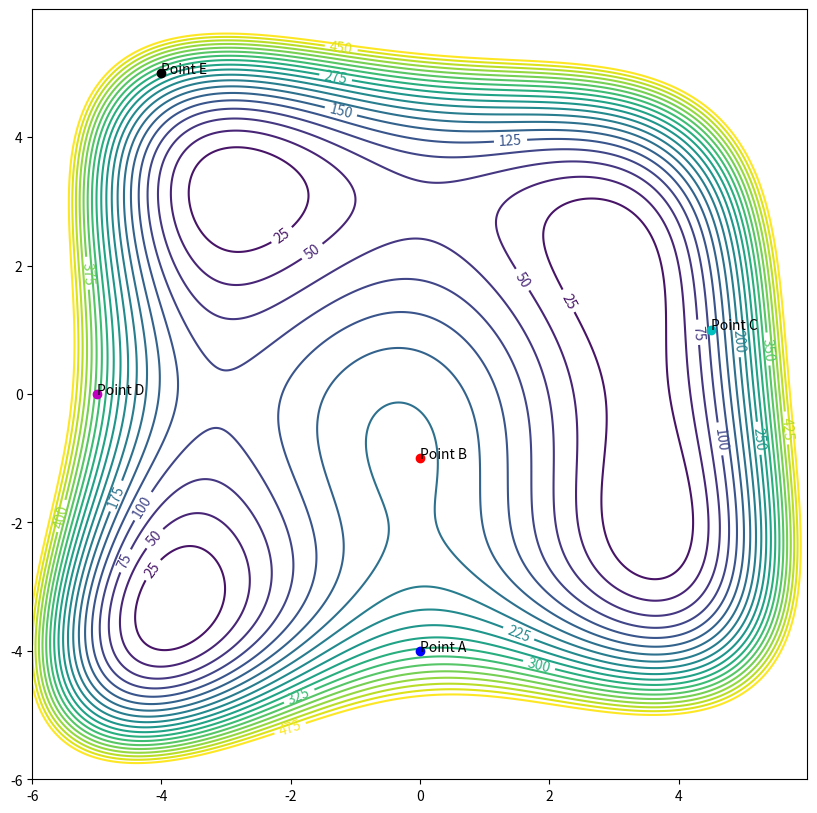

Generate this figure with matplotlib: (Note: this script raises an exception after producing the figure.)
import numpy as np
import matplotlib.mlab as mlab
import matplotlib.pyplot as plt
from matplotlib.animation import FuncAnimation
import math

# https://stackoverflow.com/questions/20228546/how-do-i-apply-some-function-to-a-python-meshgrid
@np.vectorize
# https://pythonhosted.org/algopy/examples/minimization/himmelblau_minimization.html
def himmelblau_function(x,y):
    a = x*x + y - 11
    b = x + y*y - 7
    return a*a + b*b

def der_x(x,y):
    a = x*x + y - 11
    b = x + y*y - 7
    return 4 * x * a + 2 * b

def der_y(x,y):
    a = x*x + y - 11
    b = x + y*y - 7
    return 2 * a + 4 * y * b

delta = 0.01
x = np.arange(-6.0, 6.0, delta)
y = np.arange(-6.0, 6.0, delta)

# https://numpy.org/doc/stable/reference/generated/numpy.meshgrid.html
X, Y = np.meshgrid(x, y)
Z = himmelblau_function(X,Y)

# https://stackoverflow.com/questions/332289/how-do-you-change-the-size-of-figures-drawn-with-matplotlib
fig, ax = plt.subplots(figsize=[10, 10])
levels = np.arange(0.0, 500.0, 25)
CS = plt.contour(X, Y, Z, levels=levels)
plt.clabel(CS, inline=1, fontsize=10)

A = [0, -4]
B = [0, -1]
C = [4.5, 1]
D = [-5, 0]
E = [-4, 5]

ax.plot(A[0], A[1], 'bo')
ax.plot(B[0], B[1], 'ro')
ax.plot(C[0], C[1], 'co')
ax.plot(D[0], D[1], 'mo')
ax.plot(E[0], E[1], 'ko')

# https://www.kite.com/python/answers/how-to-label-a-single-point-in-a-matplotlib-graph-in-python
ax.annotate("Point A", (A[0], A[1]))
ax.annotate("Point B", (B[0], B[1]))
ax.annotate("Point C", (C[0], C[1]))
ax.annotate("Point D", (D[0], D[1]))
ax.annotate("Point E", (E[0], E[1]))

a_history = [[],[]]
b_history = [[],[]]
c_history = [[],[]]
d_history = [[],[]]
e_history = [[],[]]

# learning_rate = 0.005
# epochs = 100

learning_rate = 0.001
epochs = 150

for iter in range(epochs):
    #ax.plot(A[0], A[1], 'bo')
    #ax.plot(B[0], B[1], 'ro')
    #ax.plot(C[0], C[1], 'co')
    #ax.plot(D[0], D[1], 'mo')
    #ax.plot(E[0], E[1], 'ko')
    
    a_history[0].append(A[0]); a_history[1].append(A[1])
    b_history[0].append(B[0]); b_history[1].append(B[1])
    c_history[0].append(C[0]); c_history[1].append(C[1])
    d_history[0].append(D[0]); d_history[1].append(D[1])
    e_history[0].append(E[0]); e_history[1].append(E[1])
    
    A[0] = A[0] - learning_rate * der_x(A[0], A[1])
    A[1] = A[1] - learning_rate * der_y(A[0], A[1])
    
    B[0] = B[0] - learning_rate * der_x(B[0], B[1])
    B[1] = B[1] - learning_rate * der_y(B[0], B[1])
    
    C[0] = C[0] - learning_rate * der_x(C[0], C[1])
    C[1] = C[1] - learning_rate * der_y(C[0], C[1])
    
    D[0] = D[0] - learning_rate * der_x(D[0], D[1])
    D[1] = D[1] - learning_rate * der_y(D[0], D[1])
    
    E[0] = E[0] - learning_rate * der_x(E[0], E[1])
    E[1] = E[1] - learning_rate * der_y(E[0], E[1])


div = 5
#for i in range(0, epochs//10):
def animate(i):
    # https://stackoverflow.com/questions/509211/understanding-slice-notation
    ax.plot(a_history[0][i*div:(i+1)*div + 1], a_history[1][i*div:(i+1)*div + 1], color='blue', linewidth=4)
    ax.plot(b_history[0][i*div:(i+1)*div + 1], b_history[1][i*div:(i+1)*div + 1], color='red', linewidth=4)
    ax.plot(c_history[0][i*div:(i+1)*div + 1], c_history[1][i*div:(i+1)*div + 1], color='cyan', linewidth=4)
    ax.plot(d_history[0][i*div:(i+1)*div + 1], d_history[1][i*div:(i+1)*div + 1], color='magenta', linewidth=4)
    ax.plot(e_history[0][i*div:(i+1)*div + 1], e_history[1][i*div:(i+1)*div + 1], color='black', linewidth=4)

# https://eli.thegreenplace.net/2016/drawing-animated-gifs-with-matplotlib/
anim = FuncAnimation(fig, animate, frames=np.arange(0, epochs//div), interval=200)
anim.save('images/grad-himmelblau.gif', dpi=80)